Photos from the image-classification dataset "compiled_dataset" in the GitHub repository Abhi21298/Thesis-Blood-Smears. Its 2 classes are: RBC, WBC.

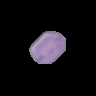
Label: RBC

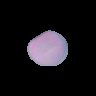
Label: RBC

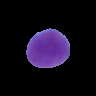
Label: WBC

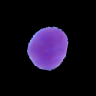
Label: WBC

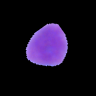
Label: WBC

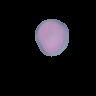
Label: RBC
